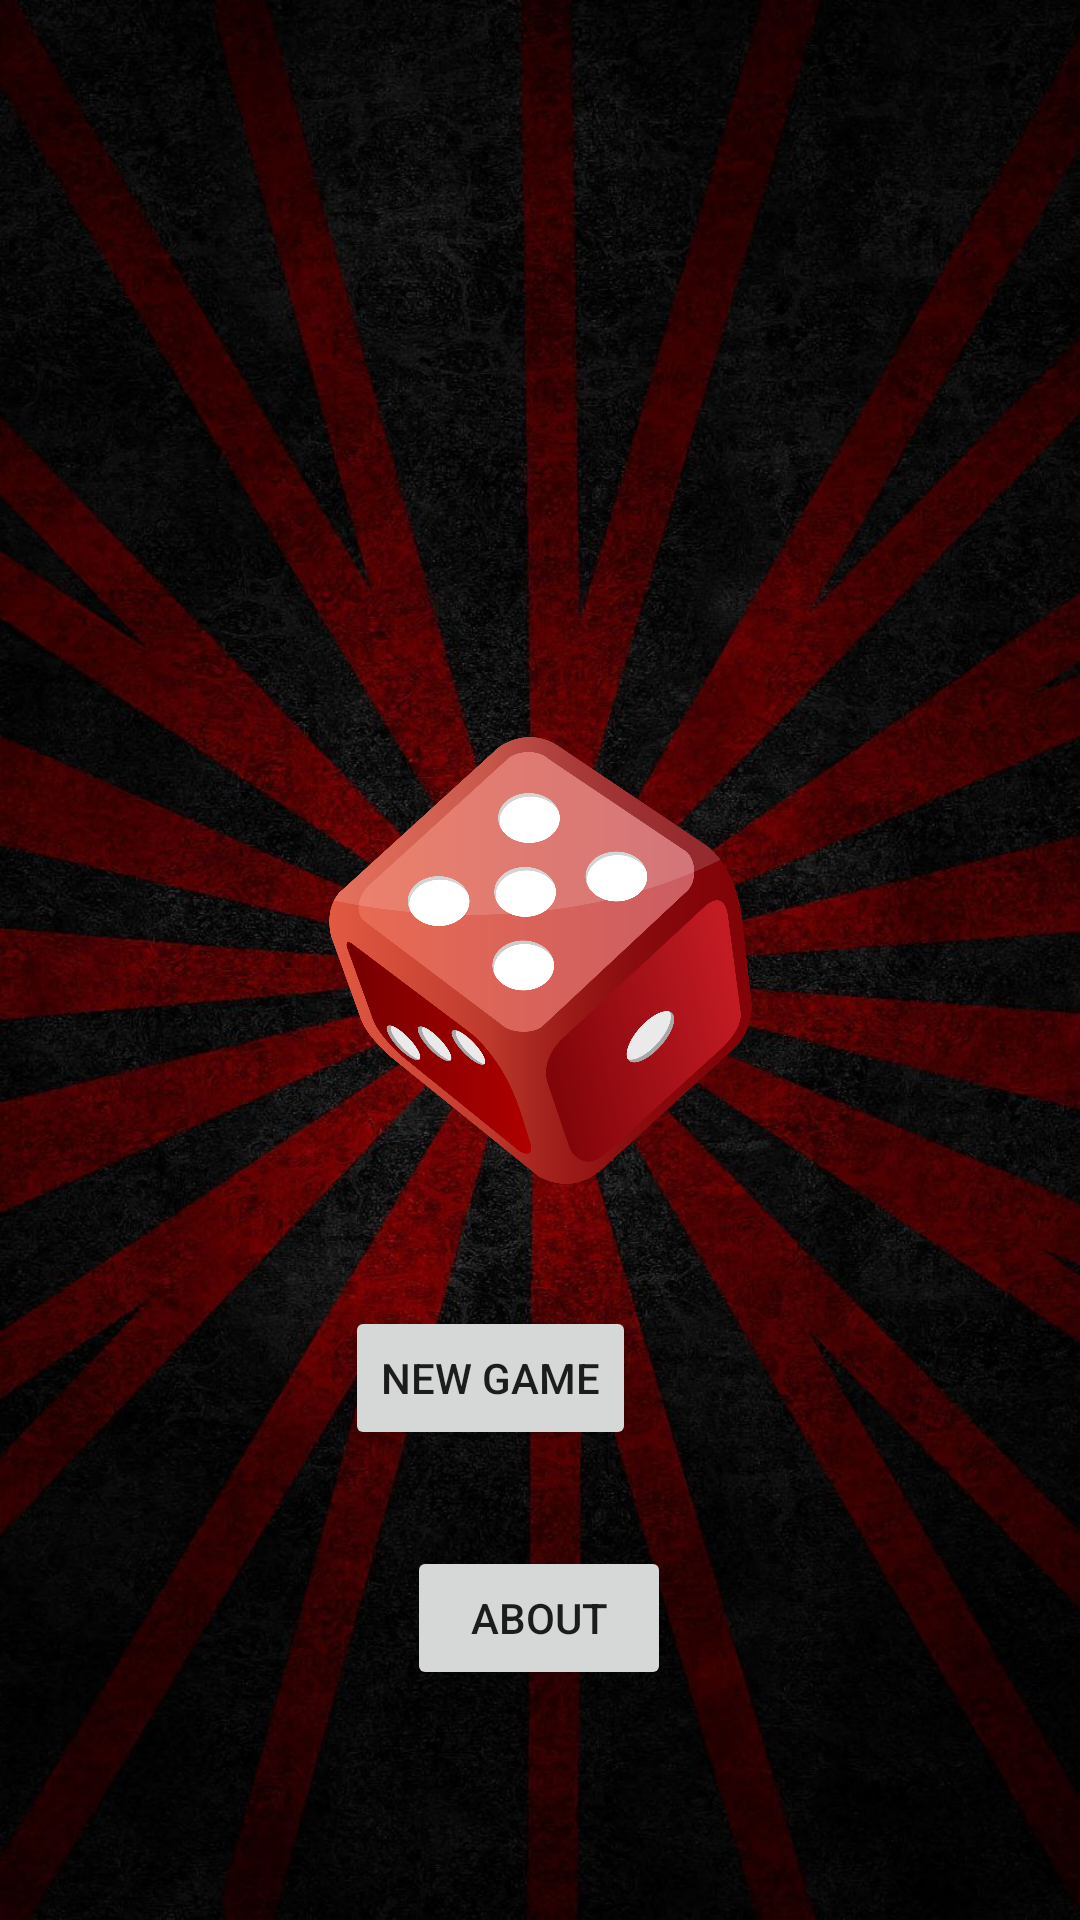

Here is an Android app screen rendered from its layout file. Give the layout XML and the strings, colors and styles it references.
<!-- AndroidManifest.xml: application theme Theme.DiceRollerGame -->
<!-- res/layout/activity_main.xml -->
<?xml version="1.0" encoding="utf-8"?>
<androidx.constraintlayout.widget.ConstraintLayout xmlns:android="http://schemas.android.com/apk/res/android"
    xmlns:app="http://schemas.android.com/apk/res-auto"
    xmlns:tools="http://schemas.android.com/tools"
    android:layout_width="match_parent"
    android:layout_height="match_parent"
    android:background="@drawable/backg"
    tools:context=".MainActivity">

    <Button
        android:id="@+id/new_game_button"
        android:layout_width="wrap_content"
        android:layout_height="wrap_content"
        android:layout_marginStart="147dp"

        android:layout_marginTop="109dp"
        android:layout_marginEnd="148dp"
        android:layout_marginBottom="16dp"
        android:text="New Game"
        app:layout_constraintBottom_toTopOf="@+id/about_button"
        app:layout_constraintEnd_toEndOf="parent"
        app:layout_constraintHorizontal_bias="1.0"
        app:layout_constraintStart_toStartOf="parent"
        app:layout_constraintTop_toBottomOf="@+id/home_dice" />

    <Button
        android:id="@+id/about_button"
        android:layout_width="wrap_content"
        android:layout_height="wrap_content"
        android:layout_marginStart="161dp"
        android:layout_marginTop="16dp"
        android:layout_marginEnd="162dp"
        android:layout_marginBottom="145dp"
        android:text="About"
        app:layout_constraintBottom_toBottomOf="parent"
        app:layout_constraintEnd_toEndOf="parent"
        app:layout_constraintStart_toStartOf="parent"
        app:layout_constraintTop_toBottomOf="@+id/new_game_button" />

    <ImageView
        android:id="@+id/home_dice"
        android:layout_width="165dp"
        android:layout_height="149dp"
        app:srcCompat="@drawable/homedice"
        app:layout_constraintBottom_toBottomOf="parent"
        app:layout_constraintEnd_toEndOf="parent"
        app:layout_constraintStart_toStartOf="parent"
        app:layout_constraintTop_toTopOf="parent"
        tools:layout_editor_absoluteX="126dp"
        tools:layout_editor_absoluteY="374dp" />

</androidx.constraintlayout.widget.ConstraintLayout>
<!-- resources referenced by this layout -->
<resources>
  <!-- drawable backg: jpg bitmap (drawable, 197675 bytes) -->
  <!-- drawable homedice: webp bitmap (drawable, 114898 bytes) -->
  <style name="Theme.DiceRollerGame" parent="Theme.MaterialComponents.DayNight.NoActionBar">
          
          <item name="colorPrimary">@color/purple_500</item>
          <item name="colorPrimaryVariant">@color/purple_700</item>
          <item name="colorOnPrimary">@color/white</item>
          
          <item name="colorSecondary">@color/teal_200</item>
          <item name="colorSecondaryVariant">@color/teal_700</item>
          <item name="colorOnSecondary">@color/black</item>
          
          <item name="android:statusBarColor">?attr/colorPrimaryVariant</item>
          
      </style>
  <!-- not gathered from this repository: default colours our renderer supplied (Android Studio template values) -->
  <color name="purple_500">#FF6200EE</color>
  <color name="purple_700">#FF3700B3</color>
  <color name="teal_200">#FF03DAC5</color>
  <color name="teal_700">#FF018786</color>
  <color name="black">#FF000000</color>
  <color name="white">#FFFFFFFF</color>
</resources>
